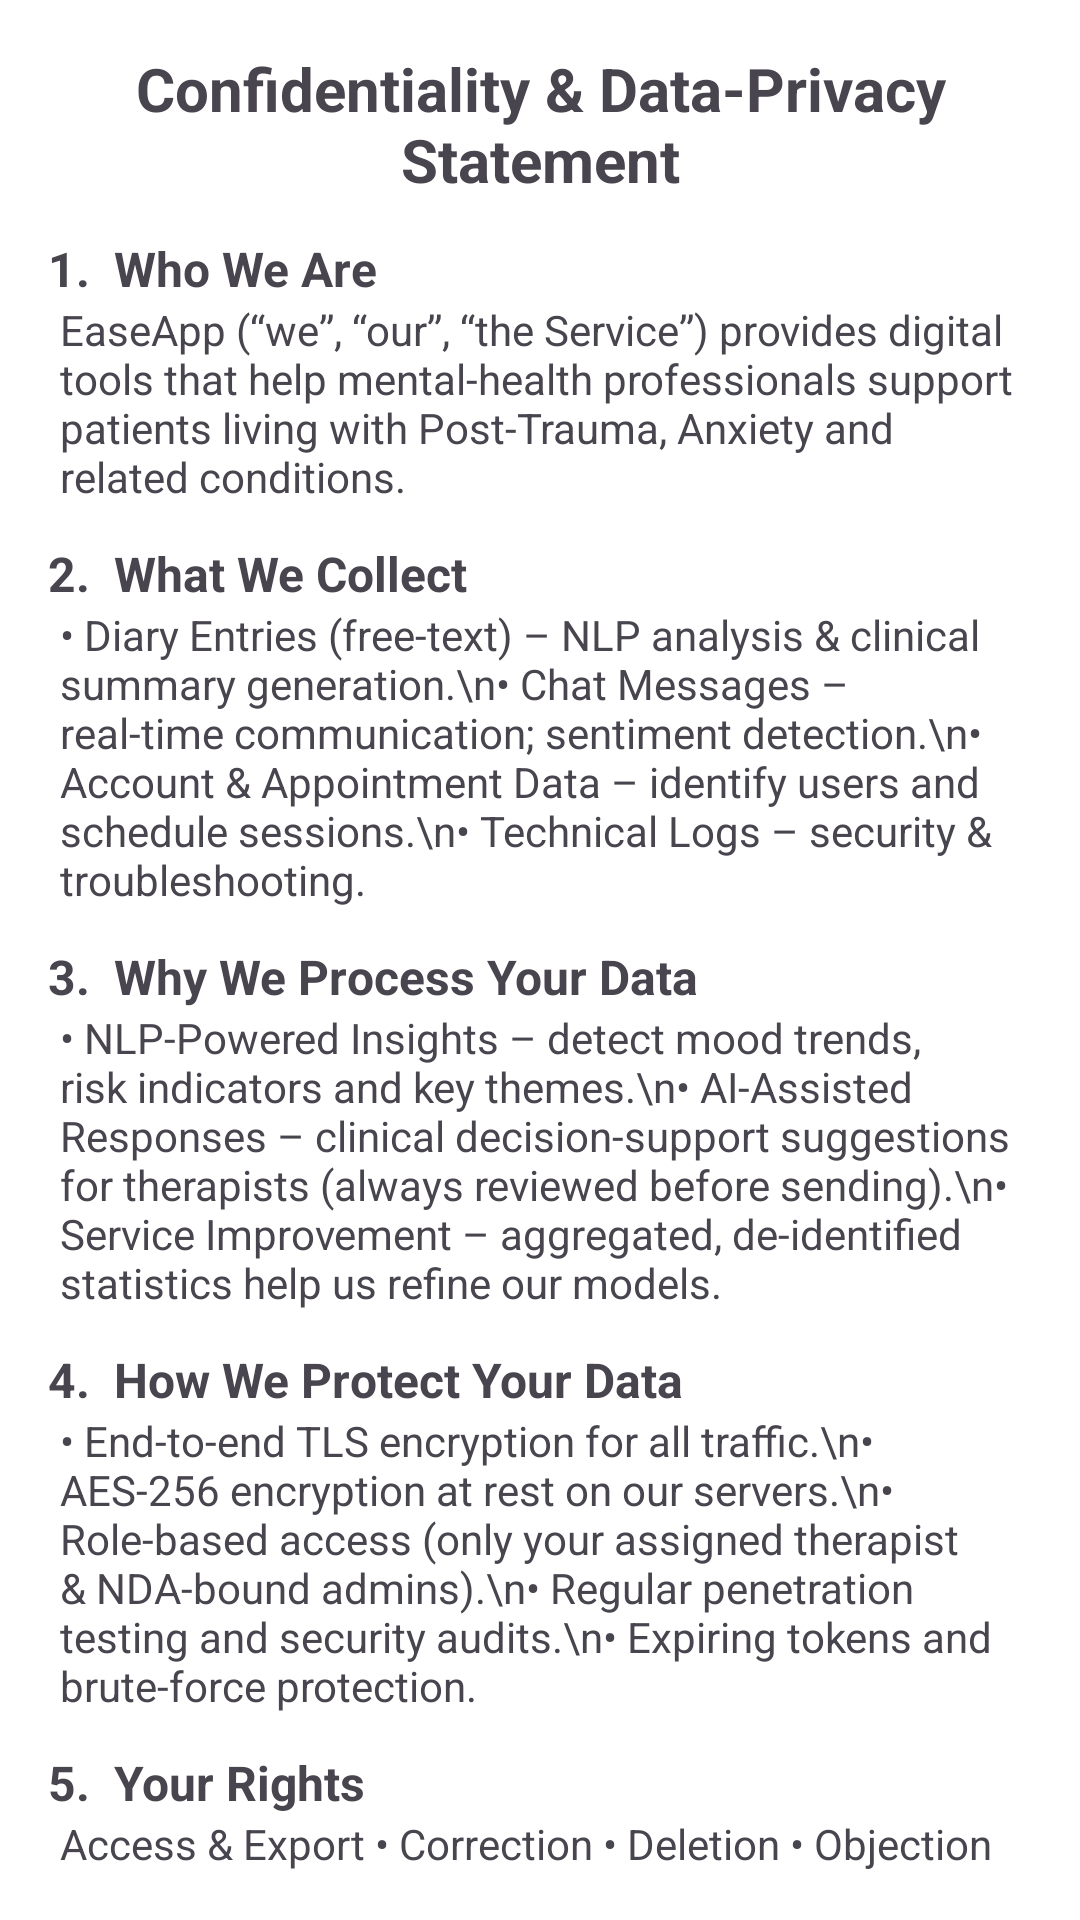

Produce the Android XML layout that renders to this screen, including the resource entries it uses.
<!-- AndroidManifest.xml: application theme Theme.EaseApp -->
<!-- res/layout/fragment_privacy_policy_register.xml -->
<?xml version="1.0" encoding="utf-8"?>
<androidx.core.widget.NestedScrollView
    xmlns:android="http://schemas.android.com/apk/res/android"
    android:layout_width="match_parent"
    android:layout_height="match_parent"
    android:fillViewport="true"
    android:background="#FFFFFF"
    android:padding="16dp">

    <LinearLayout
        android:layout_width="match_parent"
        android:layout_height="wrap_content"
        android:orientation="vertical">

        
        <TextView
            android:layout_width="match_parent"
            android:layout_height="wrap_content"
            android:text="Confidentiality &amp; Data-Privacy Statement"
            android:textStyle="bold"
            android:textSize="20sp"
            android:gravity="center"
            android:paddingBottom="12dp"/>

        
        <TextView
            android:layout_width="match_parent"
            android:layout_height="wrap_content"
            android:text="1.  Who We Are"
            android:textStyle="bold"
            android:textSize="16sp"/>

        <TextView
            android:layout_width="match_parent"
            android:layout_height="wrap_content"
            android:paddingStart="4dp"
            android:textSize="14sp"
            android:text="EaseApp (“we”, “our”, “the Service”) provides digital tools that help mental-health professionals support patients living with Post-Trauma, Anxiety and related conditions."/>

        
        <TextView
            android:layout_width="match_parent"
            android:layout_height="wrap_content"
            android:layout_marginTop="12dp"
            android:text="2.  What We Collect"
            android:textStyle="bold"
            android:textSize="16sp"/>

        <TextView
            android:layout_width="match_parent"
            android:layout_height="wrap_content"
            android:paddingStart="4dp"
            android:textSize="14sp"
            android:text="• Diary Entries (free-text) – NLP analysis &amp; clinical summary generation.\n• Chat Messages – real-time communication; sentiment detection.\n• Account &amp; Appointment Data – identify users and schedule sessions.\n• Technical Logs – security &amp; troubleshooting."/>

        
        <TextView
            android:layout_width="match_parent"
            android:layout_height="wrap_content"
            android:layout_marginTop="12dp"
            android:text="3.  Why We Process Your Data"
            android:textStyle="bold"
            android:textSize="16sp"/>

        <TextView
            android:layout_width="match_parent"
            android:layout_height="wrap_content"
            android:paddingStart="4dp"
            android:textSize="14sp"
            android:text="• NLP-Powered Insights – detect mood trends, risk indicators and key themes.\n• AI-Assisted Responses – clinical decision-support suggestions for therapists (always reviewed before sending).\n• Service Improvement – aggregated, de-identified statistics help us refine our models."/>

        
        <TextView
            android:layout_width="match_parent"
            android:layout_height="wrap_content"
            android:layout_marginTop="12dp"
            android:text="4.  How We Protect Your Data"
            android:textStyle="bold"
            android:textSize="16sp"/>

        <TextView
            android:layout_width="match_parent"
            android:layout_height="wrap_content"
            android:paddingStart="4dp"
            android:textSize="14sp"
            android:text="• End-to-end TLS encryption for all traffic.\n• AES-256 encryption at rest on our servers.\n• Role-based access (only your assigned therapist &amp; NDA-bound admins).\n• Regular penetration testing and security audits.\n• Expiring tokens and brute-force protection."/>

        
        <TextView
            android:layout_width="match_parent"
            android:layout_height="wrap_content"
            android:layout_marginTop="12dp"
            android:text="5.  Your Rights"
            android:textStyle="bold"
            android:textSize="16sp"/>

        <TextView
            android:layout_width="match_parent"
            android:layout_height="wrap_content"
            android:paddingStart="4dp"
            android:textSize="14sp"
            android:text="Access &amp; Export • Correction • Deletion • Objection (opt-out of non-essential analytics)."/>

        
        <TextView
            android:layout_width="match_parent"
            android:layout_height="wrap_content"
            android:layout_marginTop="12dp"
            android:text="6.  Data Retention"
            android:textStyle="bold"
            android:textSize="16sp"/>

        <TextView
            android:layout_width="match_parent"
            android:layout_height="wrap_content"
            android:paddingStart="4dp"
            android:textSize="14sp"
            android:text="Clinical records are retained for 7 years (or the minimum period required by local medical-record regulations) unless you request earlier deletion. De-identified model-training data is stored indefinitely."/>

        
        <TextView
            android:layout_width="match_parent"
            android:layout_height="wrap_content"
            android:layout_marginTop="12dp"
            android:text="7.  International Transfers"
            android:textStyle="bold"
            android:textSize="16sp"/>

        <TextView
            android:layout_width="match_parent"
            android:layout_height="wrap_content"
            android:paddingStart="4dp"
            android:textSize="14sp"
            android:text="Servers are currently located in Frankfurt, EU (AWS). If data is transferred outside your jurisdiction, we rely on Standard Contractual Clauses and equivalent safeguards."/>

        
        <TextView
            android:layout_width="match_parent"
            android:layout_height="wrap_content"
            android:layout_marginTop="12dp"
            android:text="8.  Third-Party Processors"
            android:textStyle="bold"
            android:textSize="16sp"/>

        <TextView
            android:layout_width="match_parent"
            android:layout_height="wrap_content"
            android:paddingStart="4dp"
            android:textSize="14sp"
            android:text="We never sell or share your personal data for marketing. Limited service providers (cloud hosting, error-logging) process data solely under our instructions and ISO 27001 / HIPAA-comparable agreements."/>

        
        <TextView
            android:layout_width="match_parent"
            android:layout_height="wrap_content"
            android:layout_marginTop="12dp"
            android:text="9.  Children’s Privacy"
            android:textStyle="bold"
            android:textSize="16sp"/>

        <TextView
            android:layout_width="match_parent"
            android:layout_height="wrap_content"
            android:paddingStart="4dp"
            android:textSize="14sp"
            android:text="The Service is intended for users 16 years or older. If you are a minor, parental or guardian consent is required."/>

        
        <TextView
            android:layout_width="match_parent"
            android:layout_height="wrap_content"
            android:layout_marginTop="12dp"
            android:text="10.  Consent &amp; Updates"
            android:textStyle="bold"
            android:textSize="16sp"/>

        <TextView
            android:layout_width="match_parent"
            android:layout_height="wrap_content"
            android:paddingStart="4dp"
            android:textSize="14sp"
            android:text="By continuing to record diary entries or use the chat, you acknowledge and consent to the NLP and AI processing described above. Any material change to this policy will be announced in-app at least 30 days before it takes effect."/>

        
        <TextView
            android:layout_width="match_parent"
            android:layout_height="wrap_content"
            android:layout_marginTop="12dp"
            android:text="11.  Contact"
            android:textStyle="bold"
            android:textSize="16sp"/>

        <TextView
            android:layout_width="match_parent"
            android:layout_height="wrap_content"
            android:paddingStart="4dp"
            android:textSize="14sp"
            android:text="Data-Protection Officer\nprivacy@easeapp.com\nThe College of Management Academic Studies, Rishon-Lezion, Israel"/>

        
        <TextView
            android:layout_width="match_parent"
            android:layout_height="wrap_content"
            android:gravity="end"
            android:paddingTop="12dp"
            android:textSize="12sp"
            android:text="Last updated: 28 May 2025"/>

        <Button
            android:id="@+id/close_button"
            android:layout_width="wrap_content"
            android:layout_height="wrap_content"
            android:text="close"
            android:layout_gravity="center_horizontal"
            android:layout_marginTop="16dp"
            android:layout_marginBottom="24dp"/>
    </LinearLayout>
</androidx.core.widget.NestedScrollView>
<!-- resources referenced by this layout -->
<resources>
  <style name="Theme.EaseApp" parent="Base.Theme.EaseApp" />
  <style name="Base.Theme.EaseApp" parent="Theme.Material3.DayNight.NoActionBar">
          
          
      </style>
</resources>
